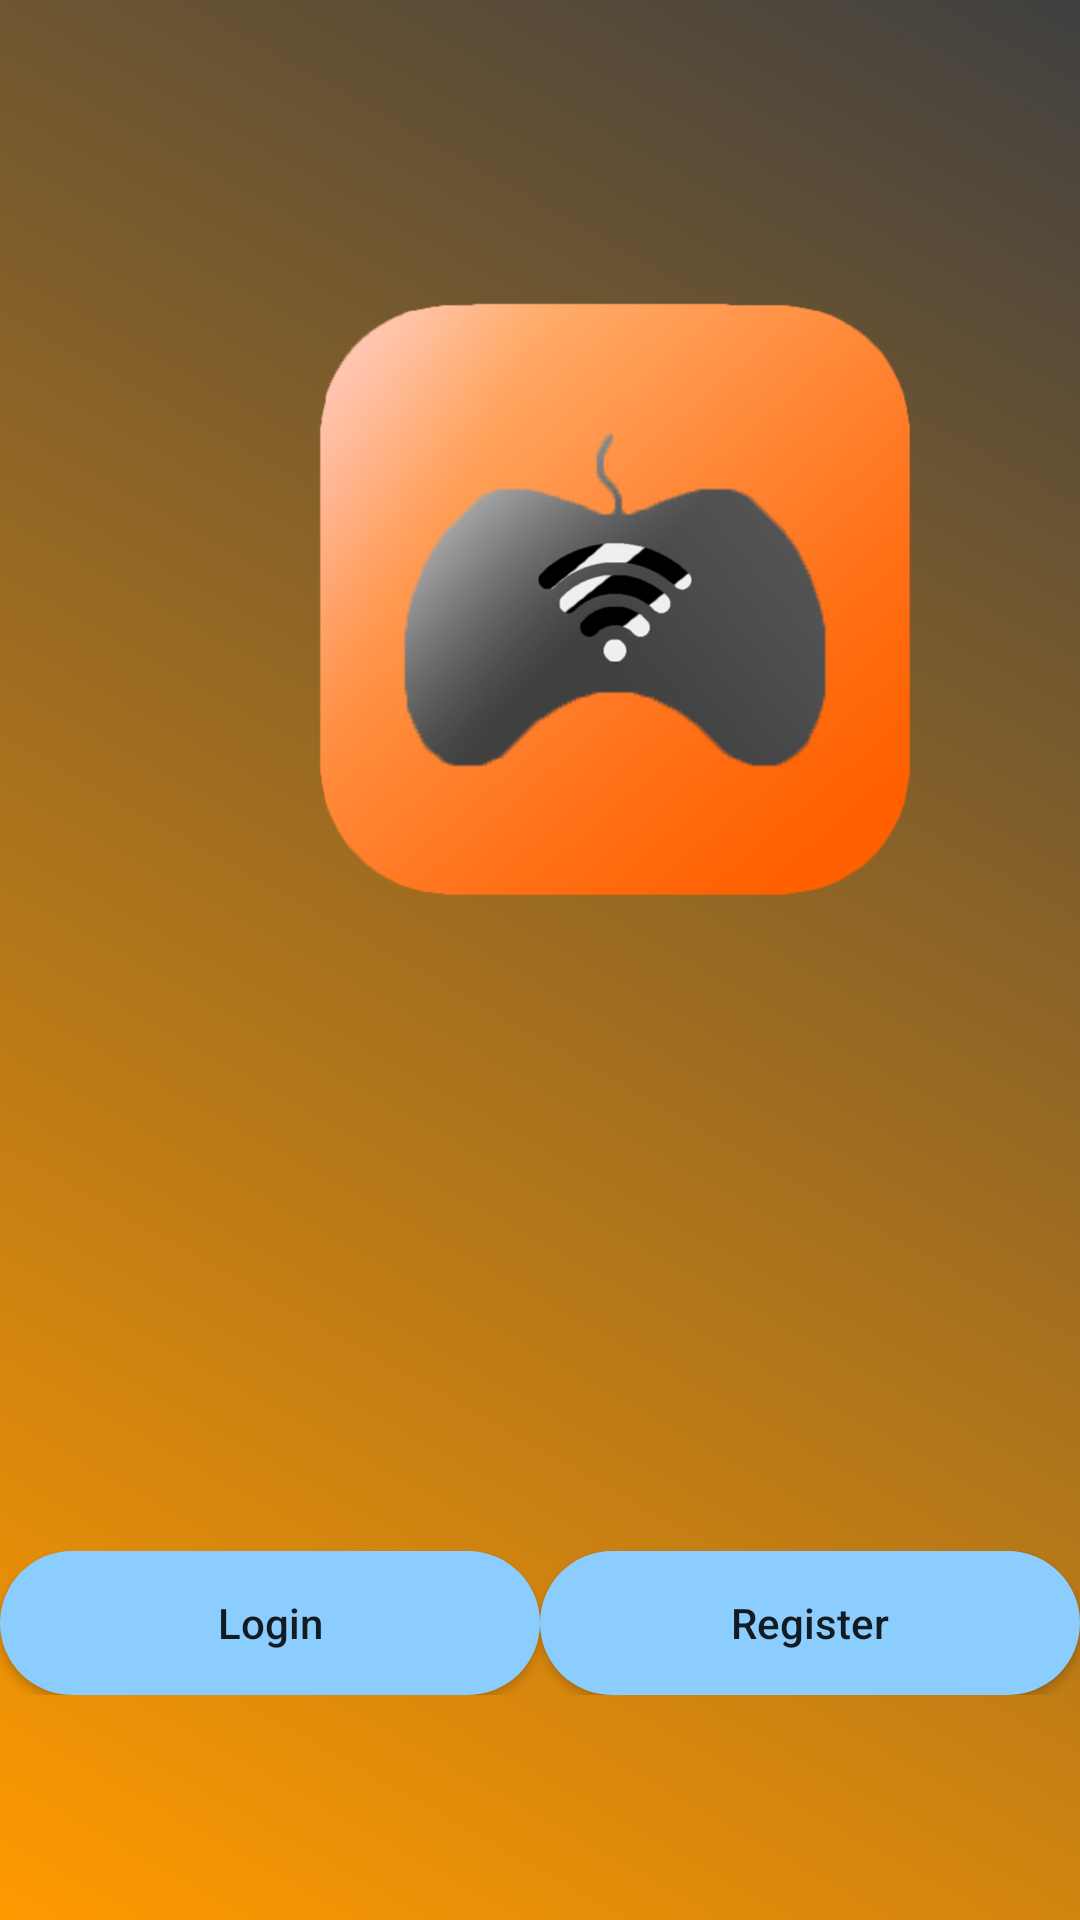

Produce the Android XML layout that renders to this screen, including the resource entries it uses.
<!-- AndroidManifest.xml: application theme AppTheme -->
<!-- res/layout/activity_login_or_registration.xml -->
<?xml version="1.0" encoding="utf-8"?>
<RelativeLayout xmlns:android="http://schemas.android.com/apk/res/android"
    xmlns:app="http://schemas.android.com/apk/res-auto"
    xmlns:tools="http://schemas.android.com/tools"
    android:orientation="vertical"
    android:layout_width="match_parent"
    android:layout_height="match_parent"
    android:background="@drawable/gradient_list"
    android:id="@+id/login_or_registration_layout"
    tools:context=".LoginOrRegistrationActivity">

    <ImageView
        android:layout_width="200dp"
        android:layout_height="200dp"
        android:layout_marginTop="100dp"
        android:layout_marginLeft="105dp"
        android:src="@drawable/gamer_tinder"
        />

    <LinearLayout
        android:layout_width="match_parent"
        android:layout_height="wrap_content"
        android:orientation="horizontal"
        android:layout_marginBottom="75sp"
        android:layout_alignParentBottom="true">
        <Button
            android:layout_width="wrap_content"
            android:layout_height="wrap_content"
            android:layout_weight="1"
            android:id="@+id/login_button"
            android:text="@string/login"
            android:background="@drawable/custom_button_4"
            android:textAllCaps="false"
            />
        <Button
            android:layout_width="wrap_content"
            android:layout_weight="1"
            android:layout_height="wrap_content"
            android:id="@+id/register_button"
            android:text="@string/register"
            android:textAllCaps="false"
            android:background="@drawable/custom_button_4"
            />
    </LinearLayout>


</RelativeLayout>
<!-- resources referenced by this layout -->
<resources>
  <!-- drawable custom_button_4 (drawable) -->
  <?xml version="1.0" encoding="utf-8"?>
  <shape xmlns:android="http://schemas.android.com/apk/res/android" android:shape="rectangle">
  
      <solid
          android:color="#8BCDFf"
          />
      <corners
          android:radius="50dp"
          />
  </shape>
  <!-- drawable gamer_tinder: png bitmap (drawable, 371864 bytes) -->
  <!-- drawable gradient_list (drawable) -->
  <?xml version="1.0" encoding="utf-8"?>
  <animation-list xmlns:android="http://schemas.android.com/apk/res/android">
  
      <item android:drawable="@drawable/gradient_2"
          android:duration="4000"/>
  
      <item android:drawable="@drawable/gradient_3"
          android:duration="4000"/>
  
      <item android:drawable="@drawable/gradient_4"
          android:duration="4000"/>
  
  </animation-list>
  <string name="login">Login</string>
  <string name="register">Register</string>
  <style name="AppTheme" parent="Theme.AppCompat.DayNight.DarkActionBar">
          
          <item name="colorPrimary">@color/colorPrimary</item>
          <item name="colorPrimaryDark">@color/colorPrimaryDark</item>
          <item name="colorAccent">@color/colorAccent</item>
  
      </style>
  <!-- drawable gradient_2 (drawable) -->
  <?xml version="1.0" encoding="utf-8"?>
  <shape xmlns:android="http://schemas.android.com/apk/res/android">
      <gradient
          android:angle="45"
          android:endColor="#404040"
          android:startColor="#ff9a00"/>
  </shape>
  <!-- drawable gradient_3 (drawable) -->
  <?xml version="1.0" encoding="utf-8"?>
  <shape xmlns:android="http://schemas.android.com/apk/res/android">
      <gradient
          android:angle="45"
          android:endColor="#404040"
          android:startColor="#b22f00"/>
  </shape>
  <!-- drawable gradient_4 (drawable) -->
  <?xml version="1.0" encoding="utf-8"?>
  <shape xmlns:android="http://schemas.android.com/apk/res/android">
      <gradient
          android:angle="90"
          android:endColor="#ffb266"
          android:startColor="#660033"
          />
  </shape>
  <color name="colorPrimary">#ff8000</color>
  <color name="colorPrimaryDark">#b22f00</color>
  <color name="colorAccent">#ff4d00</color>
</resources>
